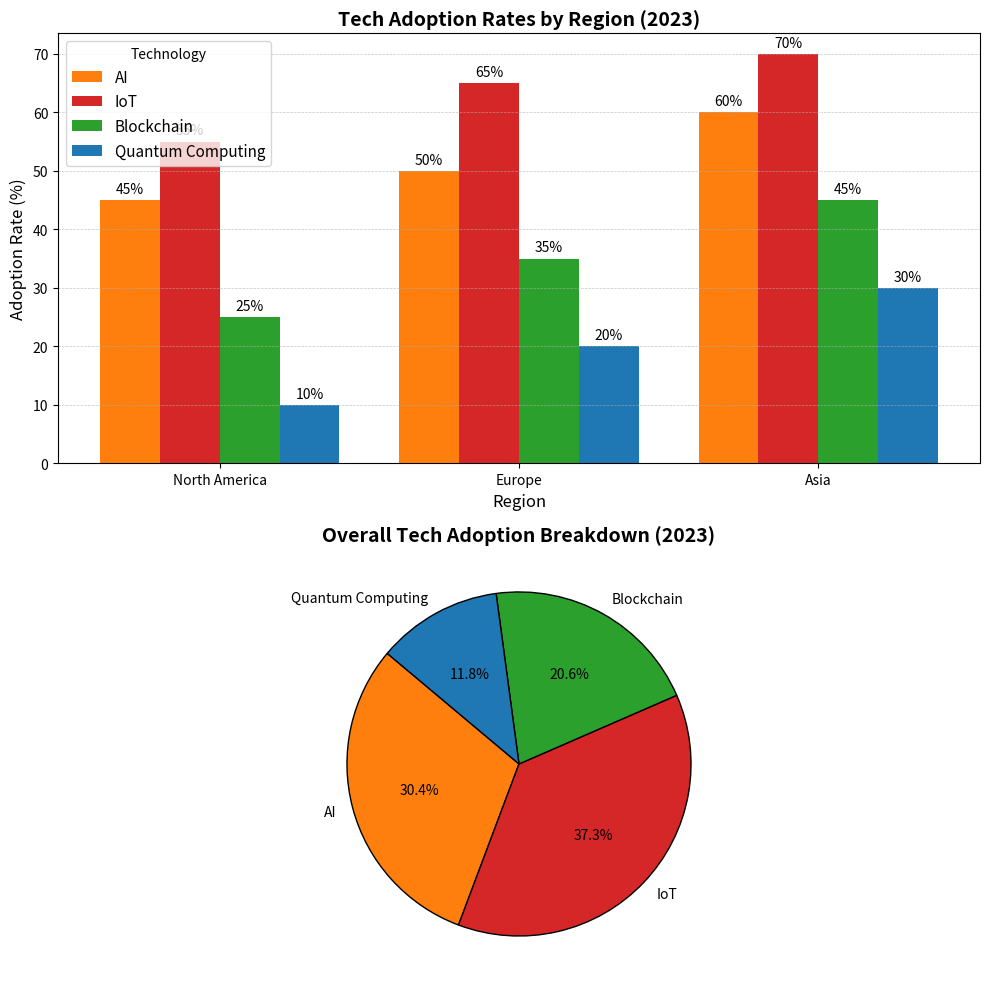

Write Python code to recreate this figure.
import matplotlib.pyplot as plt
import numpy as np

regions = ['North America', 'Europe', 'Asia']
AI_adoption_rate = [45, 50, 60]
IoT_adoption_rate = [55, 65, 70]
Blockchain_adoption_rate = [25, 35, 45]
Quantum_adoption_rate = [10, 20, 30]

adoption_data = np.array([AI_adoption_rate, IoT_adoption_rate, Blockchain_adoption_rate, Quantum_adoption_rate])
technologies = ['AI', 'IoT', 'Blockchain', 'Quantum Computing']

fig, (ax1, ax2) = plt.subplots(2, 1, figsize=(10, 10))

x = np.arange(len(regions))
width = 0.2
# Manually shuffled colors
colors = ['#ff7f0e', '#d62728', '#2ca02c', '#1f77b4']

for i in range(len(adoption_data)):
    ax1.bar(x + i * width, adoption_data[i], width, label=technologies[i], color=colors[i])

ax1.set_title('Tech Adoption Rates by Region (2023)', fontsize=14, fontweight='bold')
ax1.set_xlabel('Region', fontsize=12)
ax1.set_ylabel('Adoption Rate (%)', fontsize=12)
ax1.set_xticks(x + width * 1.5)
ax1.set_xticklabels(regions)
ax1.legend(title='Technology', fontsize=11, loc='upper left')
ax1.yaxis.grid(True, linestyle='--', linewidth=0.5, alpha=0.7)

for i in range(len(adoption_data)):
    for j in range(len(regions)):
        ax1.annotate(f'{adoption_data[i, j]}%',
                     xy=(x[j] + i * width, adoption_data[i, j]),
                     xytext=(0, 3),
                     textcoords='offset points',
                     ha='center', va='bottom', fontsize=10)

total_adoption = np.sum(adoption_data, axis=1)
ax2.pie(total_adoption, labels=technologies, colors=colors, autopct='%1.1f%%', startangle=140,
        wedgeprops={'edgecolor': 'black', 'linewidth': 1})

ax2.set_title('Overall Tech Adoption Breakdown (2023)', fontsize=14, fontweight='bold')

plt.tight_layout()
plt.show()
